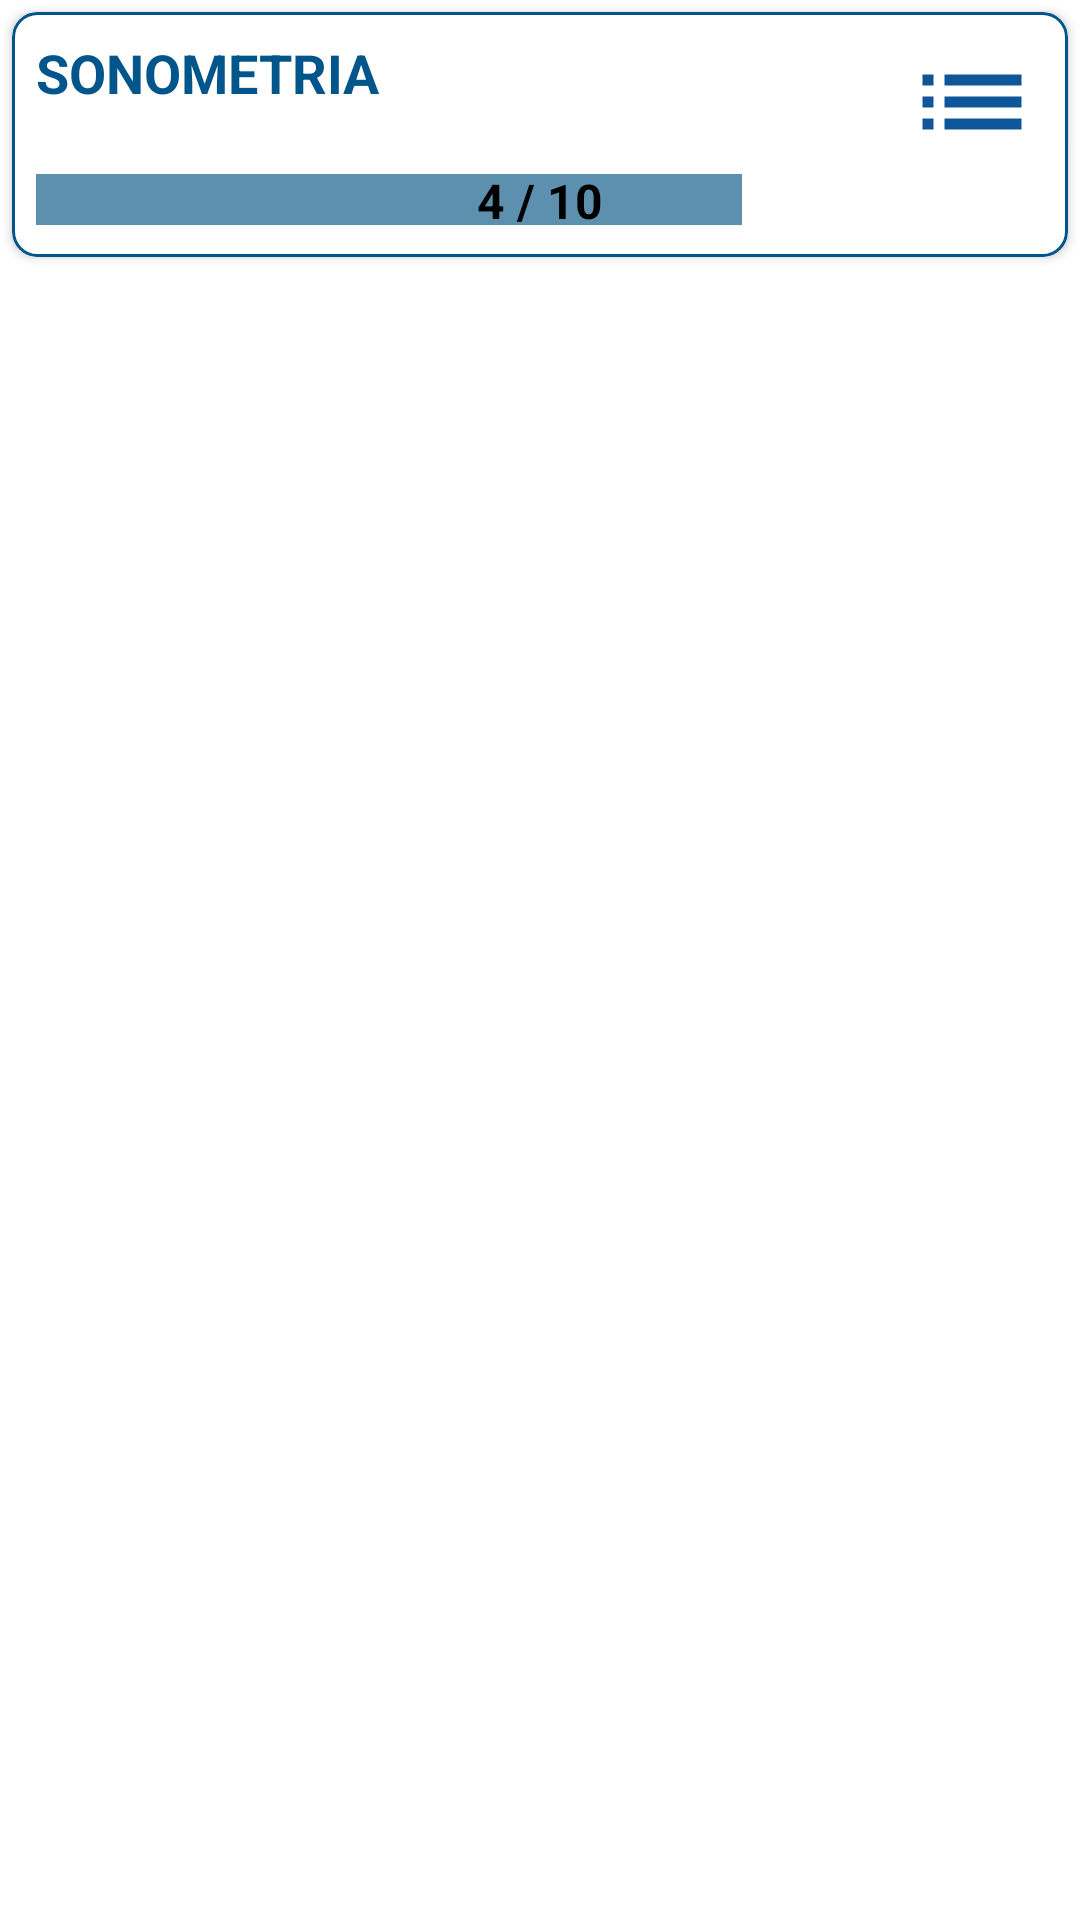

Android layout source for this screen:
<!-- AndroidManifest.xml: application theme Theme.MEIN -->
<!-- res/layout/vista_card2.xml -->
<?xml version="1.0" encoding="utf-8"?>
<LinearLayout xmlns:android="http://schemas.android.com/apk/res/android"
    xmlns:app="http://schemas.android.com/apk/res-auto"
    android:layout_width="match_parent"
    android:layout_height="match_parent">
    <androidx.cardview.widget.CardView
        android:id="@+id/contenerCard_OrdenTrabajo"
        android:layout_width="match_parent"
        android:layout_height="wrap_content"
        android:layout_margin="4dp"
        app:cardCornerRadius="8dp"
        android:backgroundTint="#EFEDED">
        <LinearLayout
            android:id="@+id/idCard"
            android:layout_width="match_parent"
            android:layout_height="wrap_content"
            android:orientation="vertical"
            android:padding="8dp"
            android:background="@drawable/style_border_1">
            <LinearLayout
                android:layout_width="match_parent"
                android:layout_height="wrap_content"
                android:orientation="horizontal"
                android:layout_marginRight="2dp">
                <LinearLayout
                    android:layout_width="50dp"
                    android:layout_height="wrap_content"
                    android:orientation="vertical"
                    android:layout_weight="1"
                    android:layout_marginRight="18dp">
                    <TextView
                        android:id="@+id/text_view_formato"
                        android:layout_width="match_parent"
                        android:layout_height="wrap_content"
                        android:text="SONOMETRIA"
                        android:textStyle="bold"
                        android:textSize="18sp"
                        android:textColor="@color/generic_color"/>
                </LinearLayout>
                <LinearLayout
                    android:layout_width="wrap_content"
                    android:layout_height="wrap_content"
                    android:orientation="horizontal"
                    android:gravity="right"
                    android:layout_marginLeft="14dp">
                    <TextView
                        android:id="@+id/text_view_total"
                        android:layout_width="wrap_content"
                        android:layout_height="wrap_content"
                        android:textSize="12sp"
                        android:layout_gravity="end"
                        android:textColor="@color/white"
                        android:textColorHint="@color/white"
                        android:background="@drawable/ic_list"/>
                </LinearLayout>
            </LinearLayout>

            <RelativeLayout
                android:layout_width="match_parent"
                android:layout_height="wrap_content">
                <ProgressBar
                    android:id="@+id/progressBar"
                    style="?android:attr/progressBarStyleHorizontal"
                    android:indeterminate="false"
                    android:progressDrawable="@drawable/style_progres1"
                    android:layout_width="match_parent"
                    android:layout_height="17dp"
                    android:layout_marginTop="2dp"
                    android:max="100"
                    android:progress="70"/>
                <TextView
                    android:id="@+id/progressText"
                    android:layout_width="wrap_content"
                    android:layout_height="wrap_content"
                    android:hint="4 / 10"
                    android:layout_centerInParent="true"
                    android:textSize="16sp"
                    android:textStyle="bold"
                    android:textColorHint="@color/black"
                    android:textColor="@color/black"
                    android:layout_marginTop="0dp"/>
            </RelativeLayout>

        </LinearLayout>
    </androidx.cardview.widget.CardView>
</LinearLayout>
<!-- resources referenced by this layout -->
<resources>
  <color name="black">#FF000000</color>
  <color name="generic_color">#00558A</color>
  <color name="white">#FFFFFFFF</color>
  <!-- drawable ic_list (drawable) -->
  <vector android:autoMirrored="true" android:height="44dp"
      android:tint="#0E5599" android:viewportHeight="24"
      android:viewportWidth="24" android:width="44dp" xmlns:android="http://schemas.android.com/apk/res/android">
      <path android:fillColor="@android:color/white" android:pathData="M3,13h2v-2L3,11v2zM3,17h2v-2L3,15v2zM3,9h2L5,7L3,7v2zM7,13h14v-2L7,11v2zM7,17h14v-2L7,15v2zM7,7v2h14L21,7L7,7z"/>
  </vector>
  <!-- drawable style_border_1 (drawable) -->
  <?xml version="1.0" encoding="utf-8"?>
  <layer-list xmlns:android="http://schemas.android.com/apk/res/android"
      android:gravity="center">
      <item>
          <shape>
              <solid
                  android:color="@color/white"/>
              
              <corners android:radius="10dp" />
              <size
                  android:width="200dp"
                  android:height="50dp" />
          </shape>
      </item>
      <item android:top="0dp" android:bottom="0dp" android:left="0dp" android:right="0dp">
          <shape>
              <stroke
                  android:width="1dp"
                  android:color="@color/generic_color"/>
              <corners android:radius="8dp" />
          </shape>
      </item>
  </layer-list>
  <!-- drawable style_progres1 (drawable) -->
  <?xml version="1.0" encoding="utf-8"?>
  <layer-list xmlns:android="http://schemas.android.com/apk/res/android">
      <item android:id="@android:id/background">
          <shape>
              <solid android:color="@color/white" />
          </shape>
      </item>
      <item android:id="@android:id/progress">
          <clip>
              <shape>
                  <solid android:color="#C42D6E97" />
              </shape>
          </clip>
      </item>
  </layer-list>
  <style name="Theme.MEIN" parent="Theme.MaterialComponents.DayNight.DarkActionBar">
          
          <item name="colorPrimary">@color/purple_500</item>
          <item name="colorPrimaryVariant">@color/purple_700</item>
          <item name="colorOnPrimary">@color/white</item>
          
          <item name="colorSecondary">@color/teal_200</item>
          <item name="colorSecondaryVariant">@color/teal_700</item>
          <item name="colorOnSecondary">@color/black</item>
          
          <item name="android:statusBarColor">?attr/colorPrimaryVariant</item>
          
      </style>
  <color name="purple_500">#FF6200EE</color>
  <color name="purple_700">#FF3700B3</color>
  <color name="teal_200">#FF03DAC5</color>
  <color name="teal_700">#FF018786</color>
</resources>
